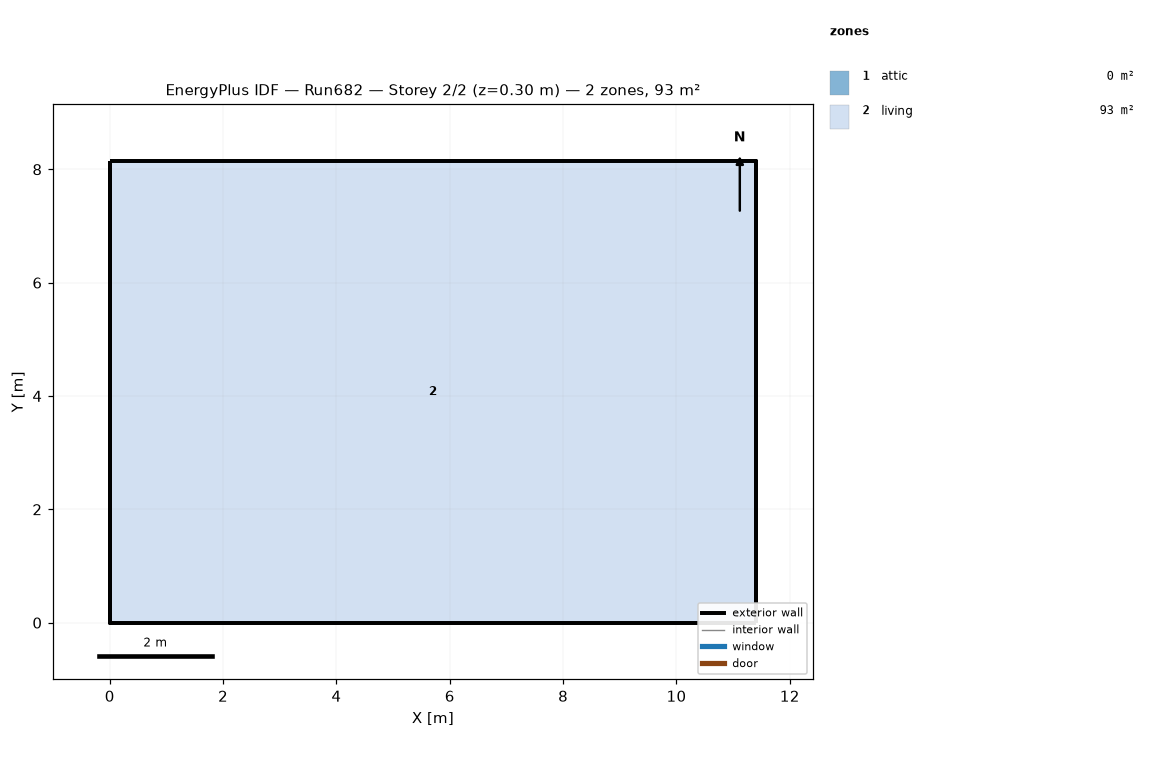
=== STOREY PLAN SPEC (per zone: floor XY polygon, exterior-wall plan segments, windows/doors) ===
zone 1: attic  (0.0 m²)
  exterior wall: (11.40, 0.00) – (11.40, 8.15) – (11.40, 4.07)  [12.2 m]
  exterior wall: (0.00, 8.15) – (0.00, 0.00) – (0.00, 4.07)  [12.2 m]
zone 2: living  (92.9 m²)
  floor: (0.00, 0.00) (0.00, 8.15) (11.40, 8.15) (11.40, 0.00)
  exterior wall: (0.00, 0.00) – (11.40, 0.00)  [11.4 m]
  exterior wall: (11.40, 0.00) – (11.40, 8.15)  [8.1 m]
  exterior wall: (11.40, 8.15) – (0.00, 8.15)  [11.4 m]
  exterior wall: (0.00, 8.15) – (0.00, 0.00)  [8.1 m]

=== DERIVED (storey summary) ===
Building: Run682
Storey: 2 of 2  (floor level z = 0.30 m)
Storey gross floor area: 92.9 m²
Zones on this storey: 2
  - attic: floor 0.0 m²; exterior wall 24.4 m (11.2 m²); WWR 0.0%
  - living: floor 92.9 m²; exterior wall 39.1 m (286.0 m²); WWR 0.0%
Zone adjacency: (none detected)